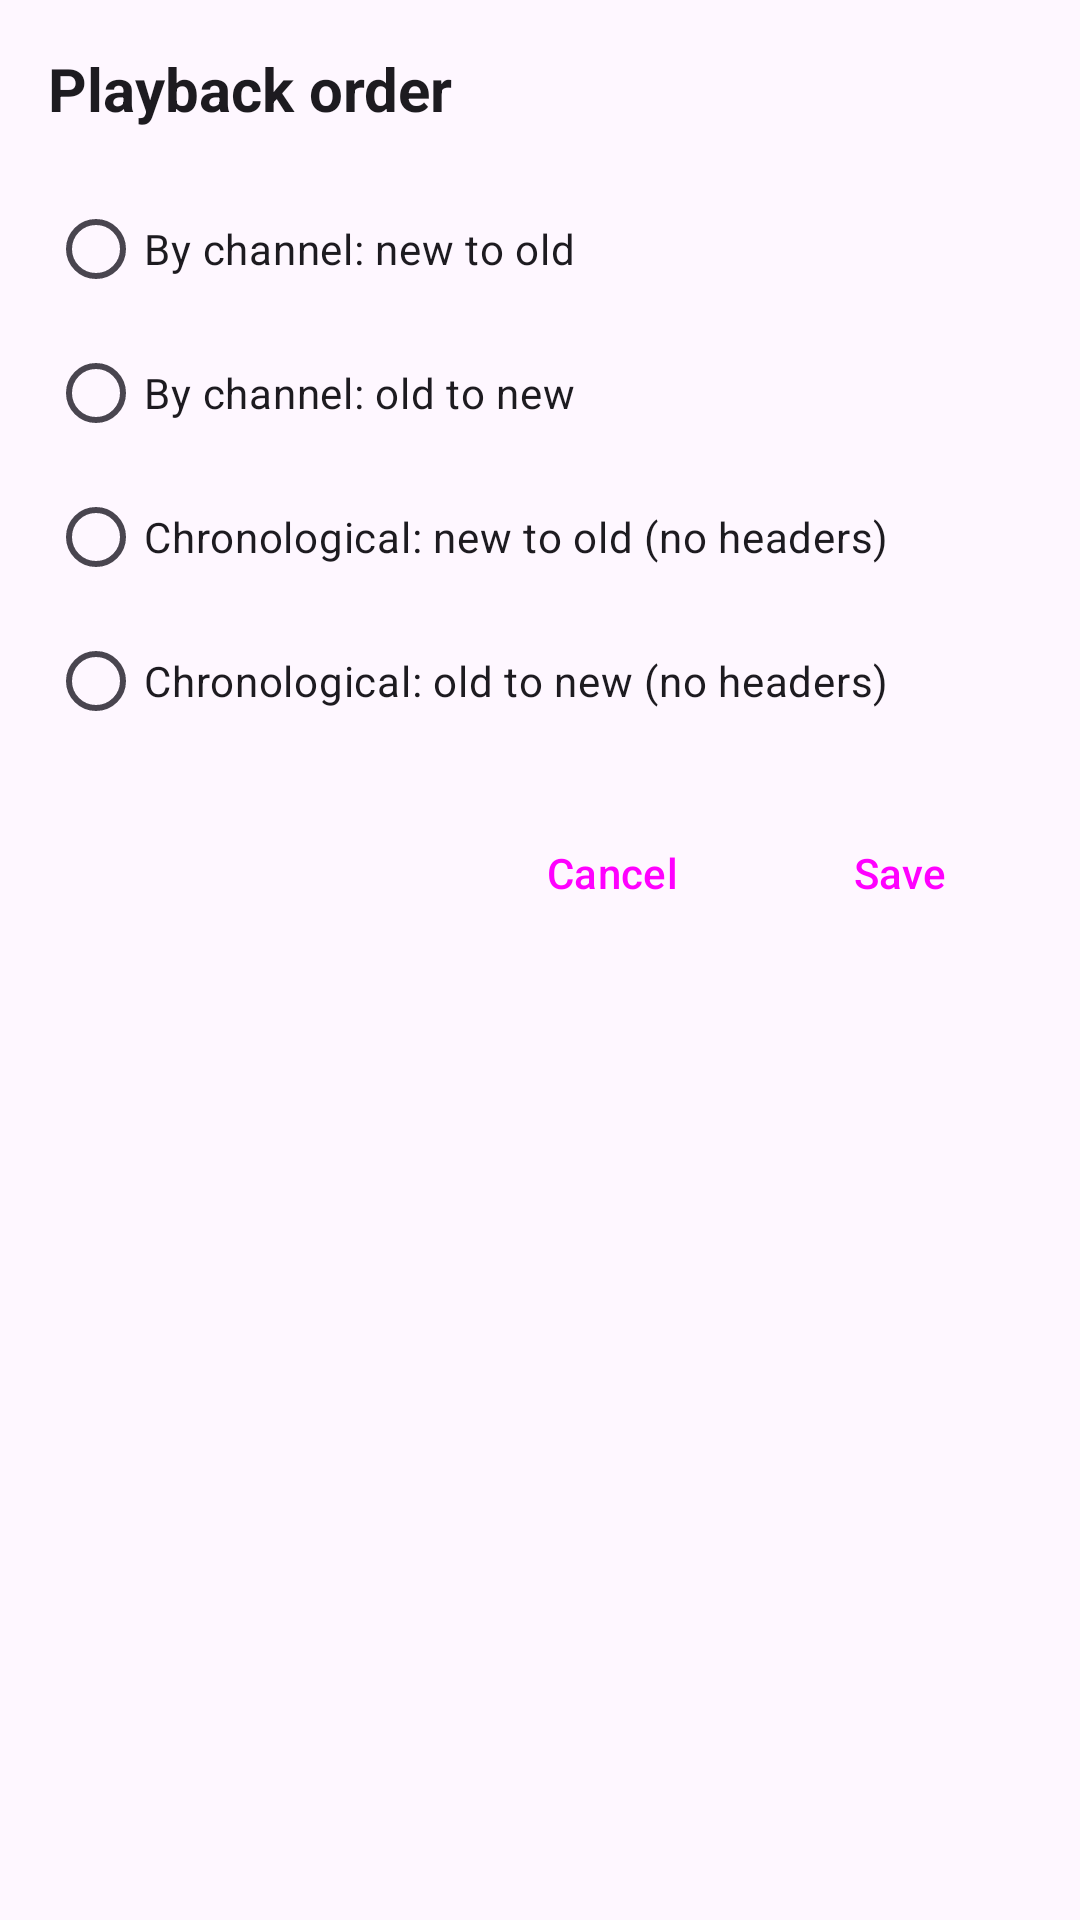

Reconstruct the res/layout file that produces this screen, plus the resources it refers to.
<!-- AndroidManifest.xml: application theme Theme.TelegramNewsReader -->
<!-- res/layout/dialog_news_order.xml -->
<?xml version="1.0" encoding="utf-8"?>
<LinearLayout xmlns:android="http://schemas.android.com/apk/res/android"
    android:layout_width="match_parent"
    android:layout_height="wrap_content"
    android:orientation="vertical"
    android:padding="16dp">

    <TextView
        android:layout_width="wrap_content"
        android:layout_height="wrap_content"
        android:text="@string/playback_order_title"
        android:textSize="20sp"
        android:textStyle="bold"
        android:layout_marginBottom="16dp"
        android:textColor="?attr/colorOnSurface" />

    <RadioGroup
        android:id="@+id/rg_news_order"
        android:layout_width="match_parent"
        android:layout_height="wrap_content"
        android:orientation="vertical">

        <RadioButton
            android:id="@+id/rb_order_by_channel_new_first"
            android:layout_width="match_parent"
            android:layout_height="wrap_content"
            android:text="@string/order_by_channel_new_first"
            android:paddingVertical="8dp" />

        <RadioButton
            android:id="@+id/rb_order_by_channel_old_first"
            android:layout_width="match_parent"
            android:layout_height="wrap_content"
            android:text="@string/order_by_channel_old_first"
            android:paddingVertical="8dp" />

        <RadioButton
            android:id="@+id/rb_order_chronological_new_first"
            android:layout_width="match_parent"
            android:layout_height="wrap_content"
            android:text="@string/order_chronological_new_first"
            android:paddingVertical="8dp" />

        <RadioButton
            android:id="@+id/rb_order_chronological_old_first"
            android:layout_width="match_parent"
            android:layout_height="wrap_content"
            android:text="@string/order_chronological_old_first"
            android:paddingVertical="8dp" />

    </RadioGroup>

    <LinearLayout
        android:layout_width="match_parent"
        android:layout_height="wrap_content"
        android:orientation="horizontal"
        android:gravity="end"
        android:layout_marginTop="16dp">

        <Button
            android:id="@+id/btn_cancel_order"
            style="@style/Widget.Material3.Button.TextButton"
            android:layout_width="wrap_content"
            android:layout_height="wrap_content"
            android:text="@string/cancel" />

        <Button
            android:id="@+id/btn_save_order"
            style="@style/Widget.Material3.Button.TonalButton"
            android:layout_width="wrap_content"
            android:layout_height="wrap_content"
            android:text="@string/save"
            android:layout_marginStart="8dp" />

    </LinearLayout>

</LinearLayout>
<!-- resources referenced by this layout -->
<resources>
  <string name="cancel">Cancel</string>
  <string name="order_by_channel_new_first">By channel: new to old</string>
  <string name="order_by_channel_old_first">By channel: old to new</string>
  <string name="order_chronological_new_first">Chronological: new to old (no headers)</string>
  <string name="order_chronological_old_first">Chronological: old to new (no headers)</string>
  <string name="playback_order_title">Playback order</string>
  <string name="save">Save</string>
  <style name="Theme.TelegramNewsReader" parent="Theme.Material3.DayNight.NoActionBar">
          <item name="colorPrimary">@color/purple_500</item>
          <item name="colorOnPrimary">@color/white</item>
          <item name="android:statusBarColor">?attr/colorPrimary</item>
          <item name="actionBarStyle">@style/CustomActionBarStyle</item>
      </style>
  <color name="purple_500">#FF6200EE</color>
  <color name="white">#FFFFFFFF</color>
  <style name="CustomActionBarStyle" parent="Widget.Material3.ActionBar.Solid">
          <item name="titleTextStyle">@style/CustomActionBarTitle</item>
          <item name="android:titleTextStyle">@style/CustomActionBarTitle</item>
      </style>
  <style name="CustomActionBarTitle" parent="TextAppearance.Material3.ActionBar.Title">
          <item name="android:textSize">18sp</item>
          <item name="android:textStyle">bold</item>
          <item name="android:textColor">?attr/colorOnPrimary</item>
          <item name="android:gravity">center</item>
      </style>
</resources>
